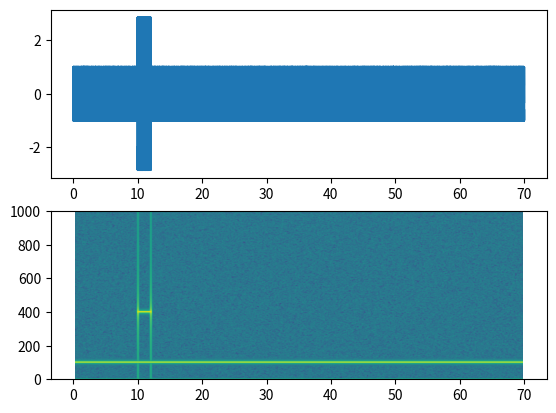

The matplotlib source for this figure:
#!/usr/bin/python
# -*- coding: utf-8 -*-
# Baihan Lin, 2017

import matplotlib.pyplot as plt
import numpy as np

dt = 0.0005
t = np.arange(0.0, 70.0, dt)
s1 = np.sin(2*np.pi*100*t)
s2 = 2*np.sin(2*np.pi*400*t)

# create a transient "chirp"
mask = np.where(np.logical_and(t > 10, t < 12), 1.0, 0.0)
s2 = s2 * mask

# add some noise into the mix
nse = 0.01*np.random.random(size=len(t))

x = s1 + s2 + nse  # the signal
NFFT = 1024       # the length of the windowing segments
Fs = int(1.0/dt)  # the sampling frequency

# Pxx is the segments x freqs array of instantaneous power, freqs is
# the frequency vector, bins are the centers of the time bins in which
# the power is computed, and im is the matplotlib.image.AxesImage
# instance

ax1 = plt.subplot(211)
plt.plot(t, x)
plt.subplot(212, sharex=ax1)
Pxx, freqs, bins, im = plt.specgram(x, NFFT=NFFT, Fs=Fs, noverlap=900)
plt.show()
